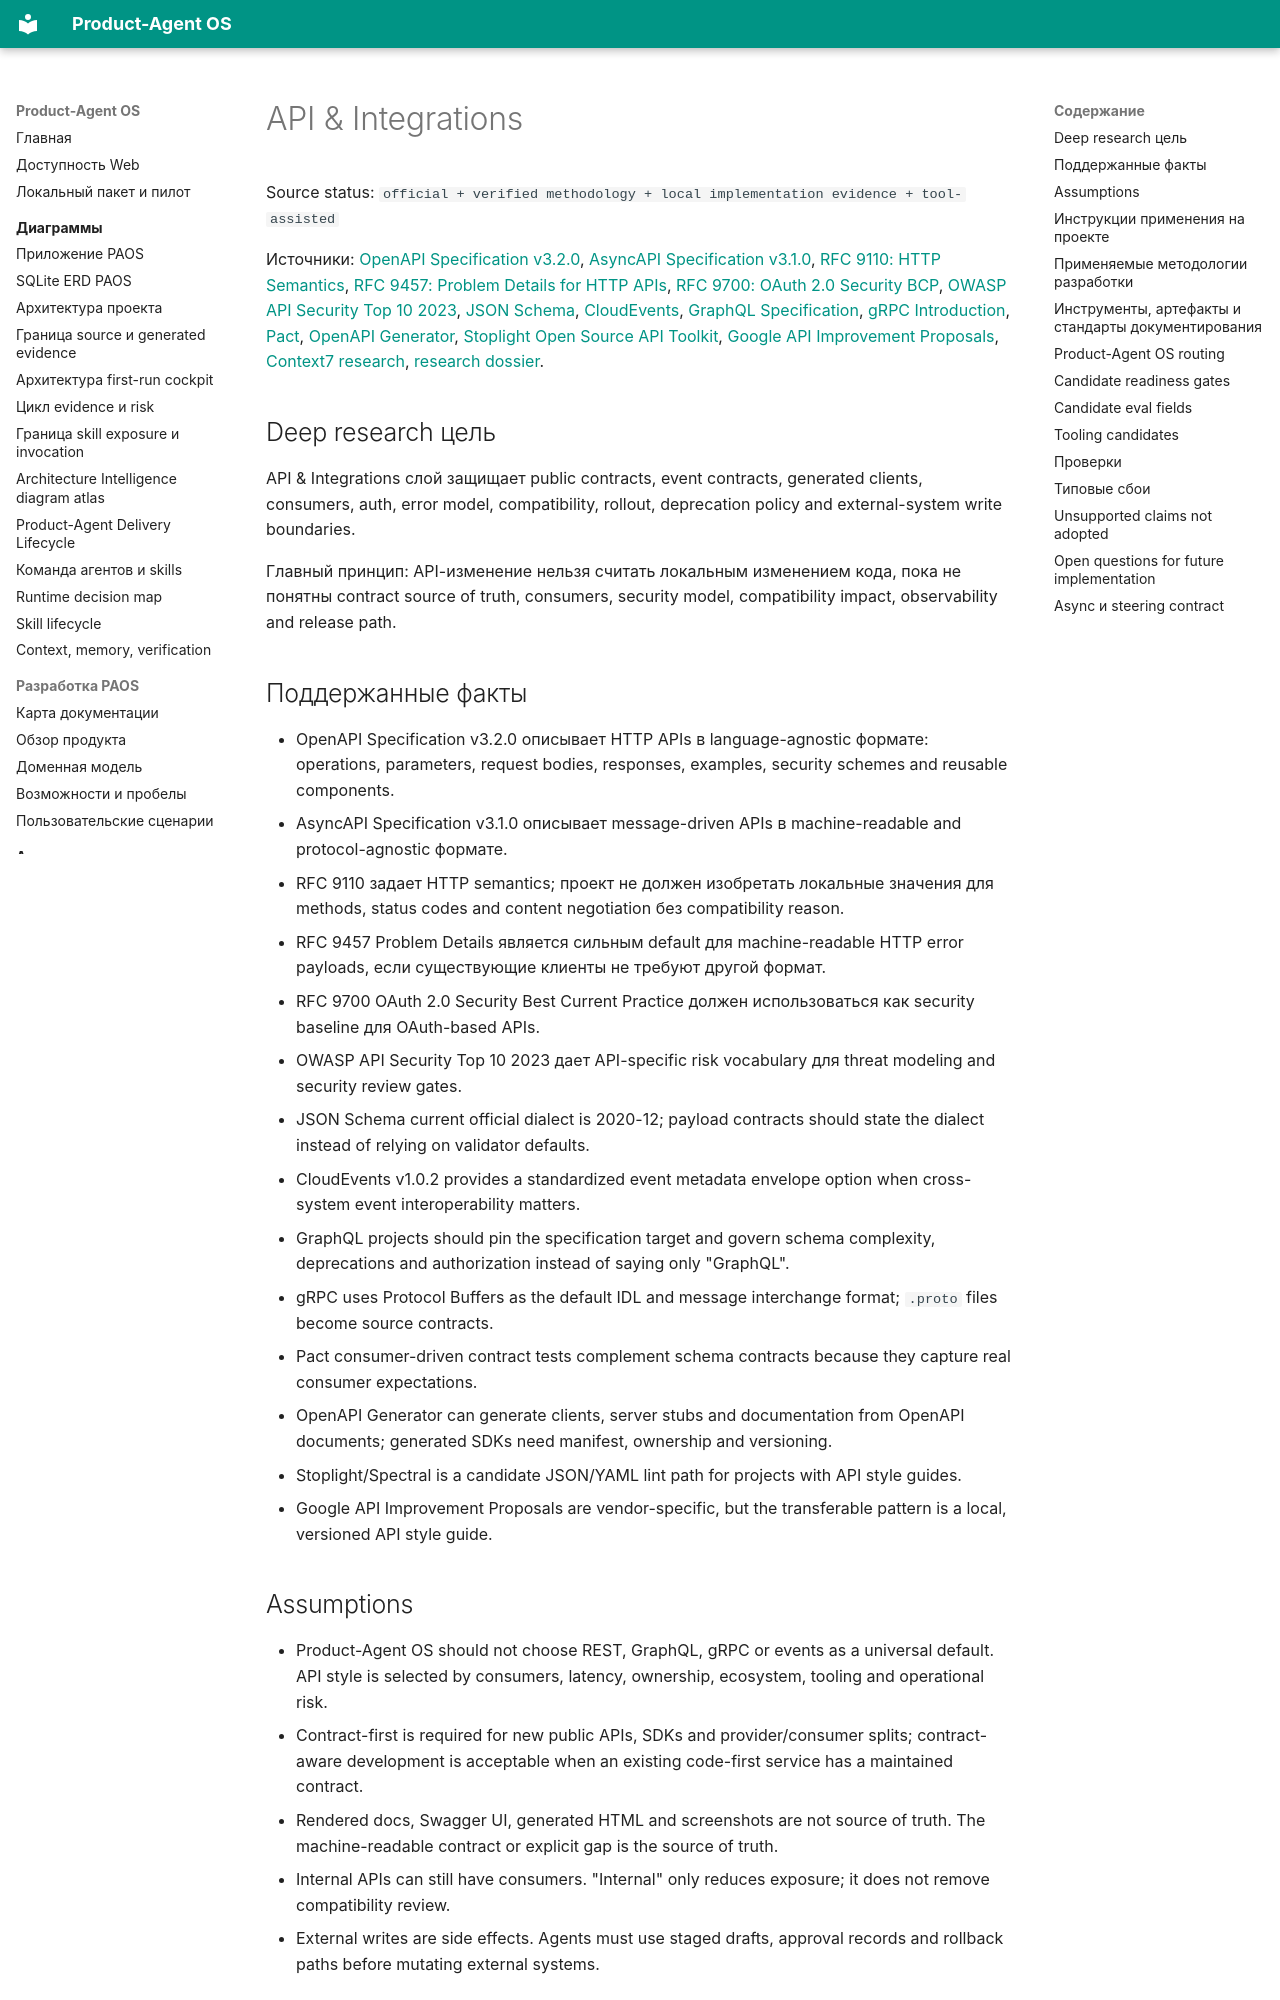

repository: alexroadcaster/product-agent-os · page: methodologies/api-integrations.html · generator: mkdocs

# API & Integrations

Source status: `official + verified methodology + local implementation evidence + tool-assisted`

Источники: [OpenAPI Specification v3.2.0](https://spec.openapis.org/oas/v3.2.0.html), [AsyncAPI Specification v3.1.0](https://www.asyncapi.com/docs/reference/specification/v3.1.0), [RFC 9110: HTTP Semantics](https://www.rfc-editor.org/rfc/rfc9110.html), [RFC 9457: Problem Details for HTTP APIs](https://www.rfc-editor.org/rfc/rfc9457.html), [RFC 9700: OAuth 2.0 Security BCP](https://www.rfc-editor.org/rfc/rfc9700.html), [OWASP API Security Top 10 2023](https://owasp.org/API-Security/editions/2023/en/0x00-header/), [JSON Schema](https://json-schema.org/specification), [CloudEvents](https://cloudevents.io/), [GraphQL Specification](https://spec.graphql.org/), [gRPC Introduction](https://grpc.io/docs/what-is-grpc/introduction/), [Pact](https://docs.pact.io/), [OpenAPI Generator](https://openapi-generator.tech/), [Stoplight Open Source API Toolkit](https://stoplight.io/open-source), [Google API Improvement Proposals](https://google.aip.dev/), [Context7 research](../sources/context7-research.md), [research dossier](../sources/methodology-research/api-integrations.md).

## Deep research цель

API & Integrations слой защищает public contracts, event contracts, generated clients, consumers, auth, error model, compatibility, rollout, deprecation policy and external-system write boundaries.

Главный принцип: API-изменение нельзя считать локальным изменением кода, пока не понятны contract source of truth, consumers, security model, compatibility impact, observability and release path.

## Поддержанные факты

- OpenAPI Specification v3.2.0 описывает HTTP APIs в language-agnostic формате: operations, parameters, request bodies, responses, examples, security schemes and reusable components.
- AsyncAPI Specification v3.1.0 описывает message-driven APIs в machine-readable and protocol-agnostic формате.
- RFC 9110 задает HTTP semantics; проект не должен изобретать локальные значения для methods, status codes and content negotiation без compatibility reason.
- RFC 9457 Problem Details является сильным default для machine-readable HTTP error payloads, если существующие клиенты не требуют другой формат.
- RFC 9700 OAuth 2.0 Security Best Current Practice должен использоваться как security baseline для OAuth-based APIs.
- OWASP API Security Top 10 2023 дает API-specific risk vocabulary для threat modeling and security review gates.
- JSON Schema current official dialect is 2020-12; payload contracts should state the dialect instead of relying on validator defaults.
- CloudEvents v1.0.2 provides a standardized event metadata envelope option when cross-system event interoperability matters.
- GraphQL projects should pin the specification target and govern schema complexity, deprecations and authorization instead of saying only "GraphQL".
- gRPC uses Protocol Buffers as the default IDL and message interchange format; `.proto` files become source contracts.
- Pact consumer-driven contract tests complement schema contracts because they capture real consumer expectations.
- OpenAPI Generator can generate clients, server stubs and documentation from OpenAPI documents; generated SDKs need manifest, ownership and versioning.
- Stoplight/Spectral is a candidate JSON/YAML lint path for projects with API style guides.
- Google API Improvement Proposals are vendor-specific, but the transferable pattern is a local, versioned API style guide.
